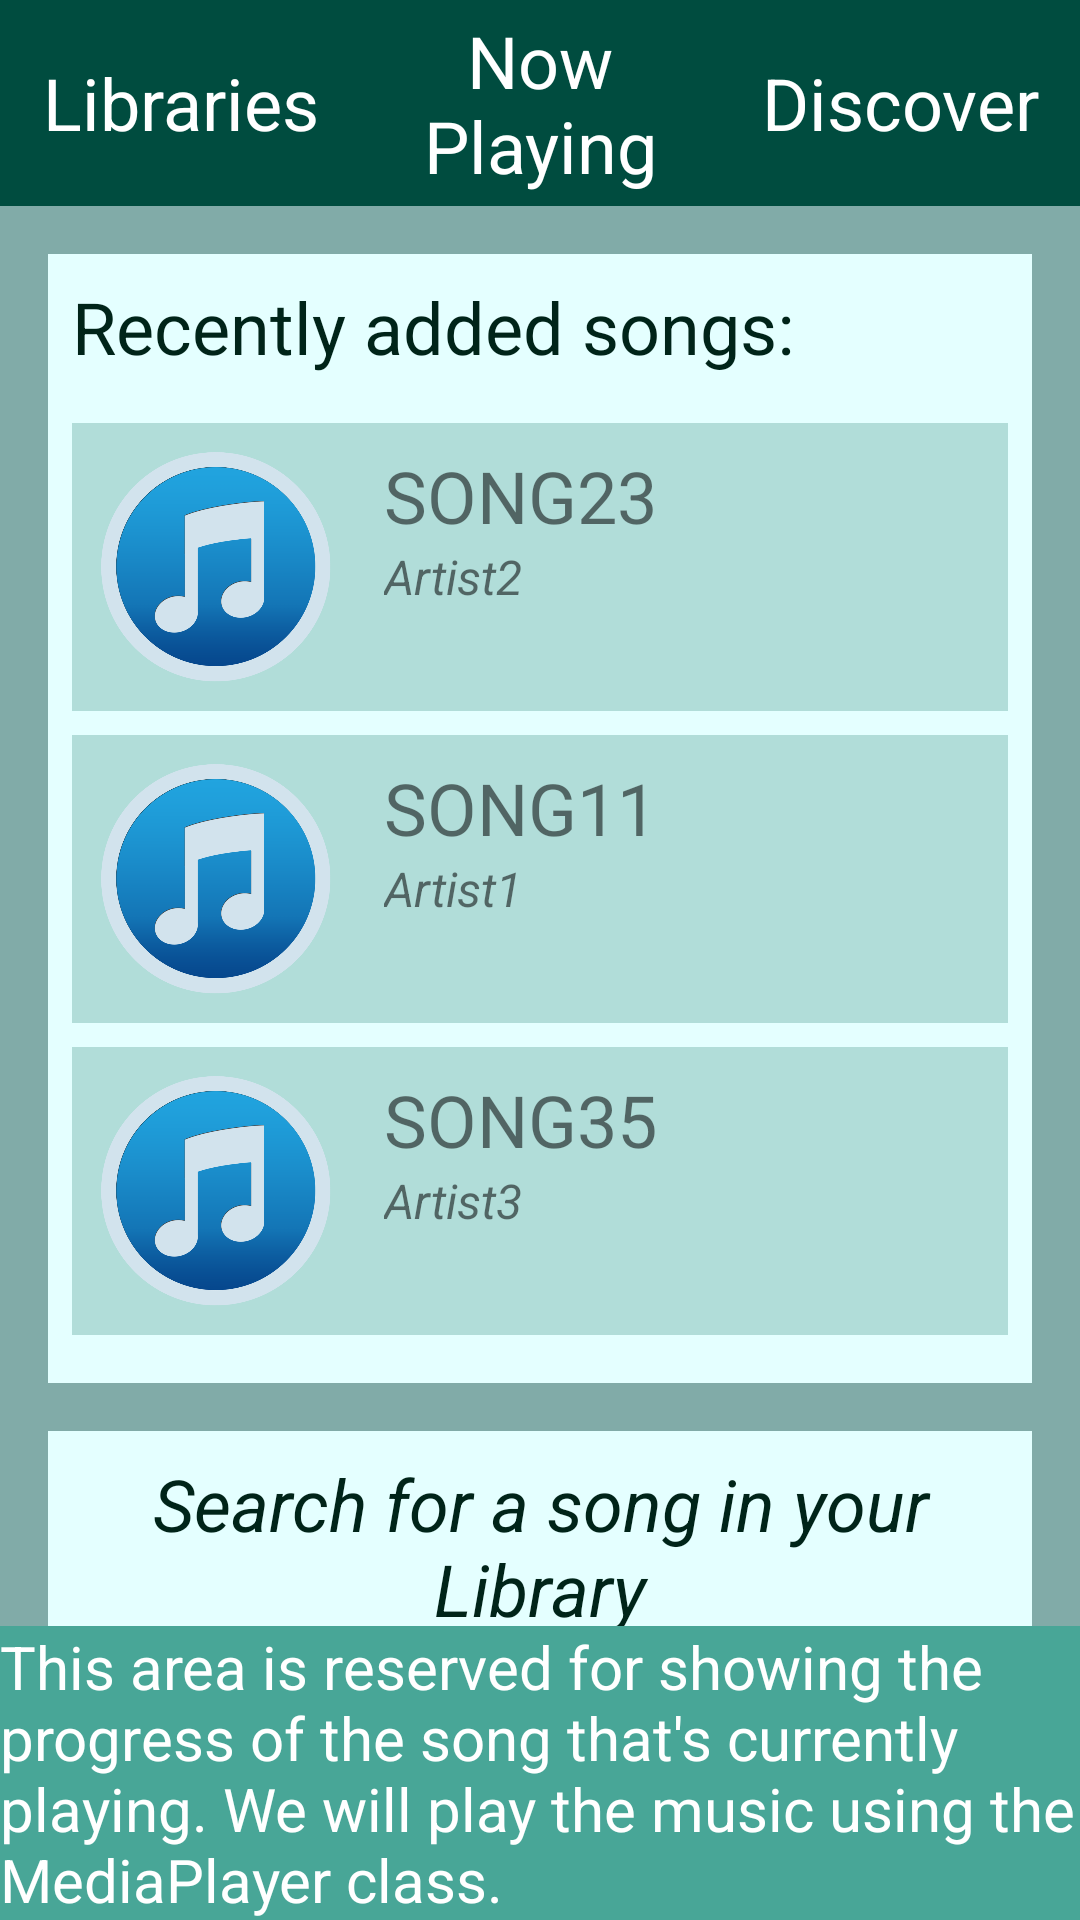

Produce the Android XML layout that renders to this screen, including the resource entries it uses.
<!-- AndroidManifest.xml: application theme AppTheme -->
<!-- res/layout/activity_main.xml -->
<?xml version="1.0" encoding="utf-8"?>
<RelativeLayout xmlns:android="http://schemas.android.com/apk/res/android"
    xmlns:app="http://schemas.android.com/apk/res-auto"
    xmlns:tools="http://schemas.android.com/tools"
    android:layout_width="match_parent"
    android:layout_height="match_parent"
    android:background="@color/colorSecondaryDark"
    android:orientation="vertical"
    tools:context="com.example.android.musicapp.MainActivity">

    <LinearLayout
        android:layout_width="match_parent"
        android:layout_height="wrap_content"
        android:orientation="horizontal"
        android:layout_alignParentTop="true"
        android:id="@+id/menu">

        <TextView
            android:id="@+id/librariesButton"
            style="@style/menuButton"
            android:layout_width="0dp"
            android:layout_height="match_parent"
            android:layout_weight="1"
            android:text="@string/librariesButton" />

        <TextView
            android:id="@+id/nowPlayingButton"
            style="@style/menuButton"
            android:layout_width="0dp"
            android:layout_height="match_parent"
            android:layout_weight="1"
            android:text="@string/nowPlayingButton" />

        <TextView
            android:id="@+id/discoverButton"
            style="@style/menuButton"
            android:layout_width="0dp"
            android:layout_height="match_parent"
            android:layout_weight="1"
            android:text="@string/discoverButton" />
    </LinearLayout> 

    <LinearLayout
        android:id="@+id/recentlyAdded"
        style="@style/HomeActivityLayout"
        android:layout_width="match_parent"
        android:layout_height="wrap_content"
        android:background="@color/colorSecondaryLight"
        android:orientation="vertical"
        android:padding="8dp"
        android:layout_marginTop="16dp"
        android:layout_below="@id/menu">

        <TextView
            android:layout_width="wrap_content"
            android:layout_height="wrap_content"
            android:layout_marginBottom="16dp"
            android:text="@string/recentlyAdded"
            android:textColor="@color/colorPrimaryDark"
            android:textSize="24sp" />

        <LinearLayout
            android:layout_width="match_parent"
            android:layout_height="wrap_content"
            android:layout_marginBottom="8dp"
            android:background="@color/colorSecondary"
            android:orientation="horizontal"
            android:padding="8dp">

            <ImageView
                android:layout_width="80dp"
                android:layout_height="80dp"
                android:layout_marginRight="16dp"
                android:src="@drawable/logo" />

            <LinearLayout
                android:layout_width="wrap_content"
                android:layout_height="match_parent"
                android:orientation="vertical">

                <TextView
                    style="@style/song"
                    android:layout_width="wrap_content"
                    android:layout_height="wrap_content"
                    android:text="SONG23" />

                <TextView
                    style="@style/artist"
                    android:layout_width="wrap_content"
                    android:layout_height="wrap_content"
                    android:text="Artist2" />

            </LinearLayout>

        </LinearLayout>

        <LinearLayout
            android:layout_width="match_parent"
            android:layout_height="wrap_content"
            android:layout_marginBottom="8dp"
            android:background="@color/colorSecondary"
            android:orientation="horizontal"
            android:padding="8dp">

            <ImageView
                android:layout_width="80dp"
                android:layout_height="80dp"
                android:layout_marginRight="16dp"
                android:src="@drawable/logo" />

            <LinearLayout
                android:layout_width="wrap_content"
                android:layout_height="match_parent"
                android:orientation="vertical">

                <TextView
                    style="@style/song"
                    android:layout_width="wrap_content"
                    android:layout_height="wrap_content"
                    android:text="SONG11" />

                <TextView
                    style="@style/artist"
                    android:layout_width="wrap_content"
                    android:layout_height="wrap_content"
                    android:text="Artist1" />

            </LinearLayout>

        </LinearLayout>

        <LinearLayout
            android:layout_width="match_parent"
            android:layout_height="wrap_content"
            android:layout_marginBottom="8dp"
            android:background="@color/colorSecondary"
            android:orientation="horizontal"
            android:padding="8dp">

            <ImageView
                android:layout_width="80dp"
                android:layout_height="80dp"
                android:layout_marginRight="16dp"
                android:src="@drawable/logo" />

            <LinearLayout
                android:layout_width="wrap_content"
                android:layout_height="match_parent"
                android:orientation="vertical">

                <TextView
                    style="@style/song"
                    android:layout_width="wrap_content"
                    android:layout_height="wrap_content"
                    android:text="SONG35" />

                <TextView
                    style="@style/artist"
                    android:layout_width="wrap_content"
                    android:layout_height="wrap_content"
                    android:text="Artist3" />

            </LinearLayout>

        </LinearLayout>


    </LinearLayout> 

    <TextView
        android:id="@+id/search"
        style="@style/HomeActivityLayout"
        android:layout_below="@id/recentlyAdded"
        android:padding="8dp"
        android:layout_width="match_parent"
        android:layout_height="wrap_content"
        android:background="@color/colorSecondaryLight"
        android:gravity="center"
        android:text="@string/searchButton"
        android:textColor="@color/colorPrimaryDark"
        android:textSize="24sp"
        android:textStyle="italic" /> 

    <TextView
        android:id="@+id/progress"
        android:textColor="@android:color/white"
        android:layout_alignParentBottom="true"
        android:layout_width="match_parent"
        android:layout_height="wrap_content"
        android:background="@color/colorPrimaryLight"
        android:text="@string/playerPlaceholder"
        android:textSize="20sp" /> 

</RelativeLayout>
<!-- resources referenced by this layout -->
<resources>
  <color name="colorPrimaryDark">#002419</color>
  <color name="colorPrimaryLight">#48a697</color>
  <color name="colorSecondary">#b1ddd9</color>
  <color name="colorSecondaryDark">#81aba8</color>
  <color name="colorSecondaryLight">#e4ffff</color>
  <!-- drawable logo: png bitmap (drawable, 71753 bytes) -->
  <string name="discoverButton">Discover</string>
  <string name="librariesButton">Libraries</string>
  <string name="nowPlayingButton">Now Playing</string>
  <string name="playerPlaceholder">This area is reserved for showing the progress of the song that\'s currently playing. We will play the music using the MediaPlayer class. </string>
  <string name="recentlyAdded">Recently added songs: </string>
  <string name="searchButton">Search for a song in your Library</string>
  <style name="HomeActivityLayout">
          <item name="android:layout_marginBottom">16dp</item>
          <item name="android:layout_marginLeft">16dp</item>
          <item name="android:layout_marginRight">16dp</item>
      </style>
  <style name="artist">
          <item name="android:textSize">16sp</item>
          <item name="android:textStyle">italic</item>
      </style>
  <style name="menuButton">
          <item name="android:gravity">center</item>
          <item name="android:textSize">24sp</item>
          <item name="android:background">@color/colorPrimary</item>
          <item name="android:padding">4dp</item>
          <item name="android:textColor">@android:color/white</item>
      </style>
  <style name="song">
          <item name="android:textSize">24sp</item>
      </style>
  <style name="AppTheme" parent="Theme.AppCompat.Light.DarkActionBar">
          
          <item name="colorPrimary">@color/colorPrimary</item>
          <item name="colorPrimaryDark">@color/colorPrimaryDark</item>
          <item name="colorAccent">@color/colorAccent</item>
      </style>
  <color name="colorPrimary">#004c3f</color>
  <color name="colorAccent">#FF4081</color>
</resources>
